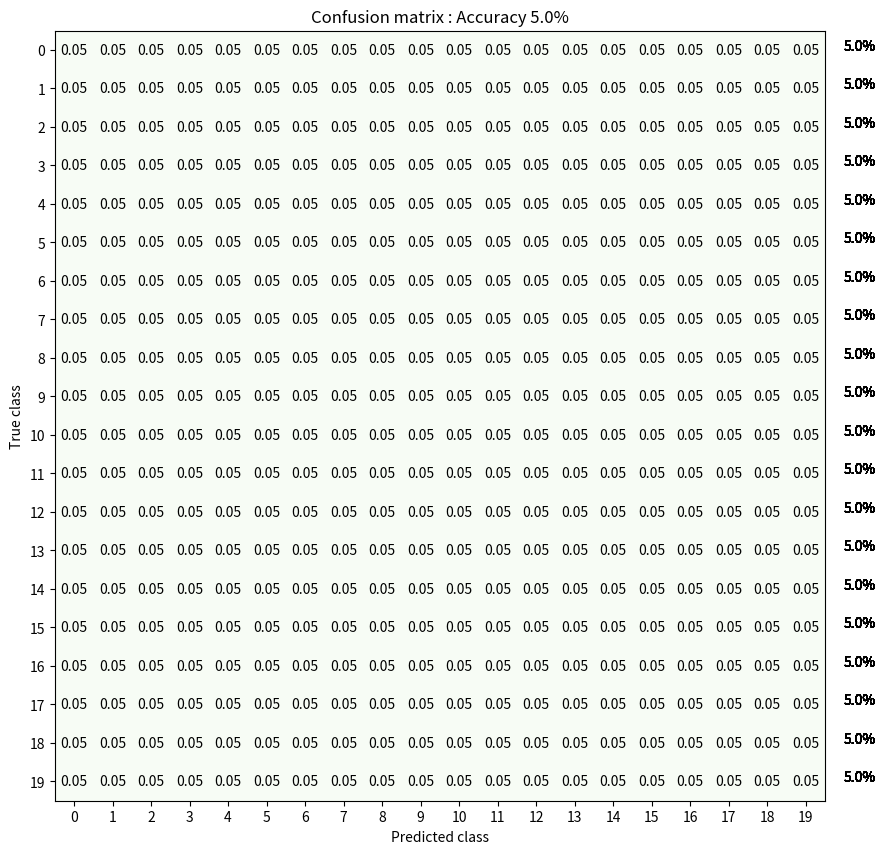

The matplotlib source for this figure:
import matplotlib.pyplot as plt
import numpy as np



def confusion_matrix(conf_matrix : np.matrix, axis_ticks : tuple = None, title : str = "Confusion matrix", normalize = True,save_fig_name : str = None, figsize : tuple = (10,10),eval_labels = True):
    
    # Calculate accuracy of confusion matrix
    accuracy = np.sum(np.diag(conf_matrix))/np.sum(conf_matrix)

    each_accuracy = np.zeros(conf_matrix.shape[0])
    for i, (num, denum) in enumerate(zip(np.diag(conf_matrix), np.sum(conf_matrix, axis = 1))):
        if denum != 0:
            each_accuracy[i] = num/denum

    # Setup figure
    fig , axs = plt.subplots(figsize=figsize)
   
   
    axs.imshow(np.sqrt(conf_matrix),cmap="Greens")
    axs.set_xlabel("Predicted class")
    axs.set_ylabel("True class")
    axs.set_title(f"{title} : Accuracy {round(accuracy*100,3)}%")

    width, height = conf_matrix.shape

    # Apply axis ticks
    if type(axis_ticks) != type(None):
        if len(axis_ticks) == 2:
            axs.set_xticks(axis_ticks[0],axis_ticks[1])
            axs.set_yticks(axis_ticks[0],axis_ticks[1])
        elif len(axis_ticks) == 1:
            axs.set_xticks(axis_ticks,axis_ticks)
            axs.set_yticks(axis_ticks,axis_ticks)
    else:
        axs.set_xticks([x for x in range(width)],[x for x in range(width)])
        axs.set_yticks([x for x in range(height)],[x for x in range(height)])

    # Apply numbers to matrix fields
    for x in range(width):
        for y in range(height):
            
            if eval_labels:
                text = 'perfect' if each_accuracy[y] == 1.0 else (str(round(each_accuracy[y]*100,2)) + '%')
                axs.text(width,y,f"{text}",color="green" if each_accuracy[y] > 0.95 else "black")
            
            rounded = 0.0
            if sum(conf_matrix[x]) != 0:
                rounded = round(int(conf_matrix[x][y]) / sum(conf_matrix[x]),2)
            
            if normalize:
                text = rounded    
            else:
                text = int(conf_matrix[x][y])
                
            axs.annotate(str(text), xy=(y, x), 
                    horizontalalignment='center',
                    verticalalignment='center',color= "white" if rounded > 0.7 else "black")
                
    # Optional, export figure
    if save_fig_name:
        axs.get_figure().savefig(save_fig_name,format='pdf')
        
    return fig,axs

# For testing modifications
if __name__ == "__main__":
    
    mat = np.ones((20,20))
    fig,axs = confusion_matrix(mat)
    plt.show()